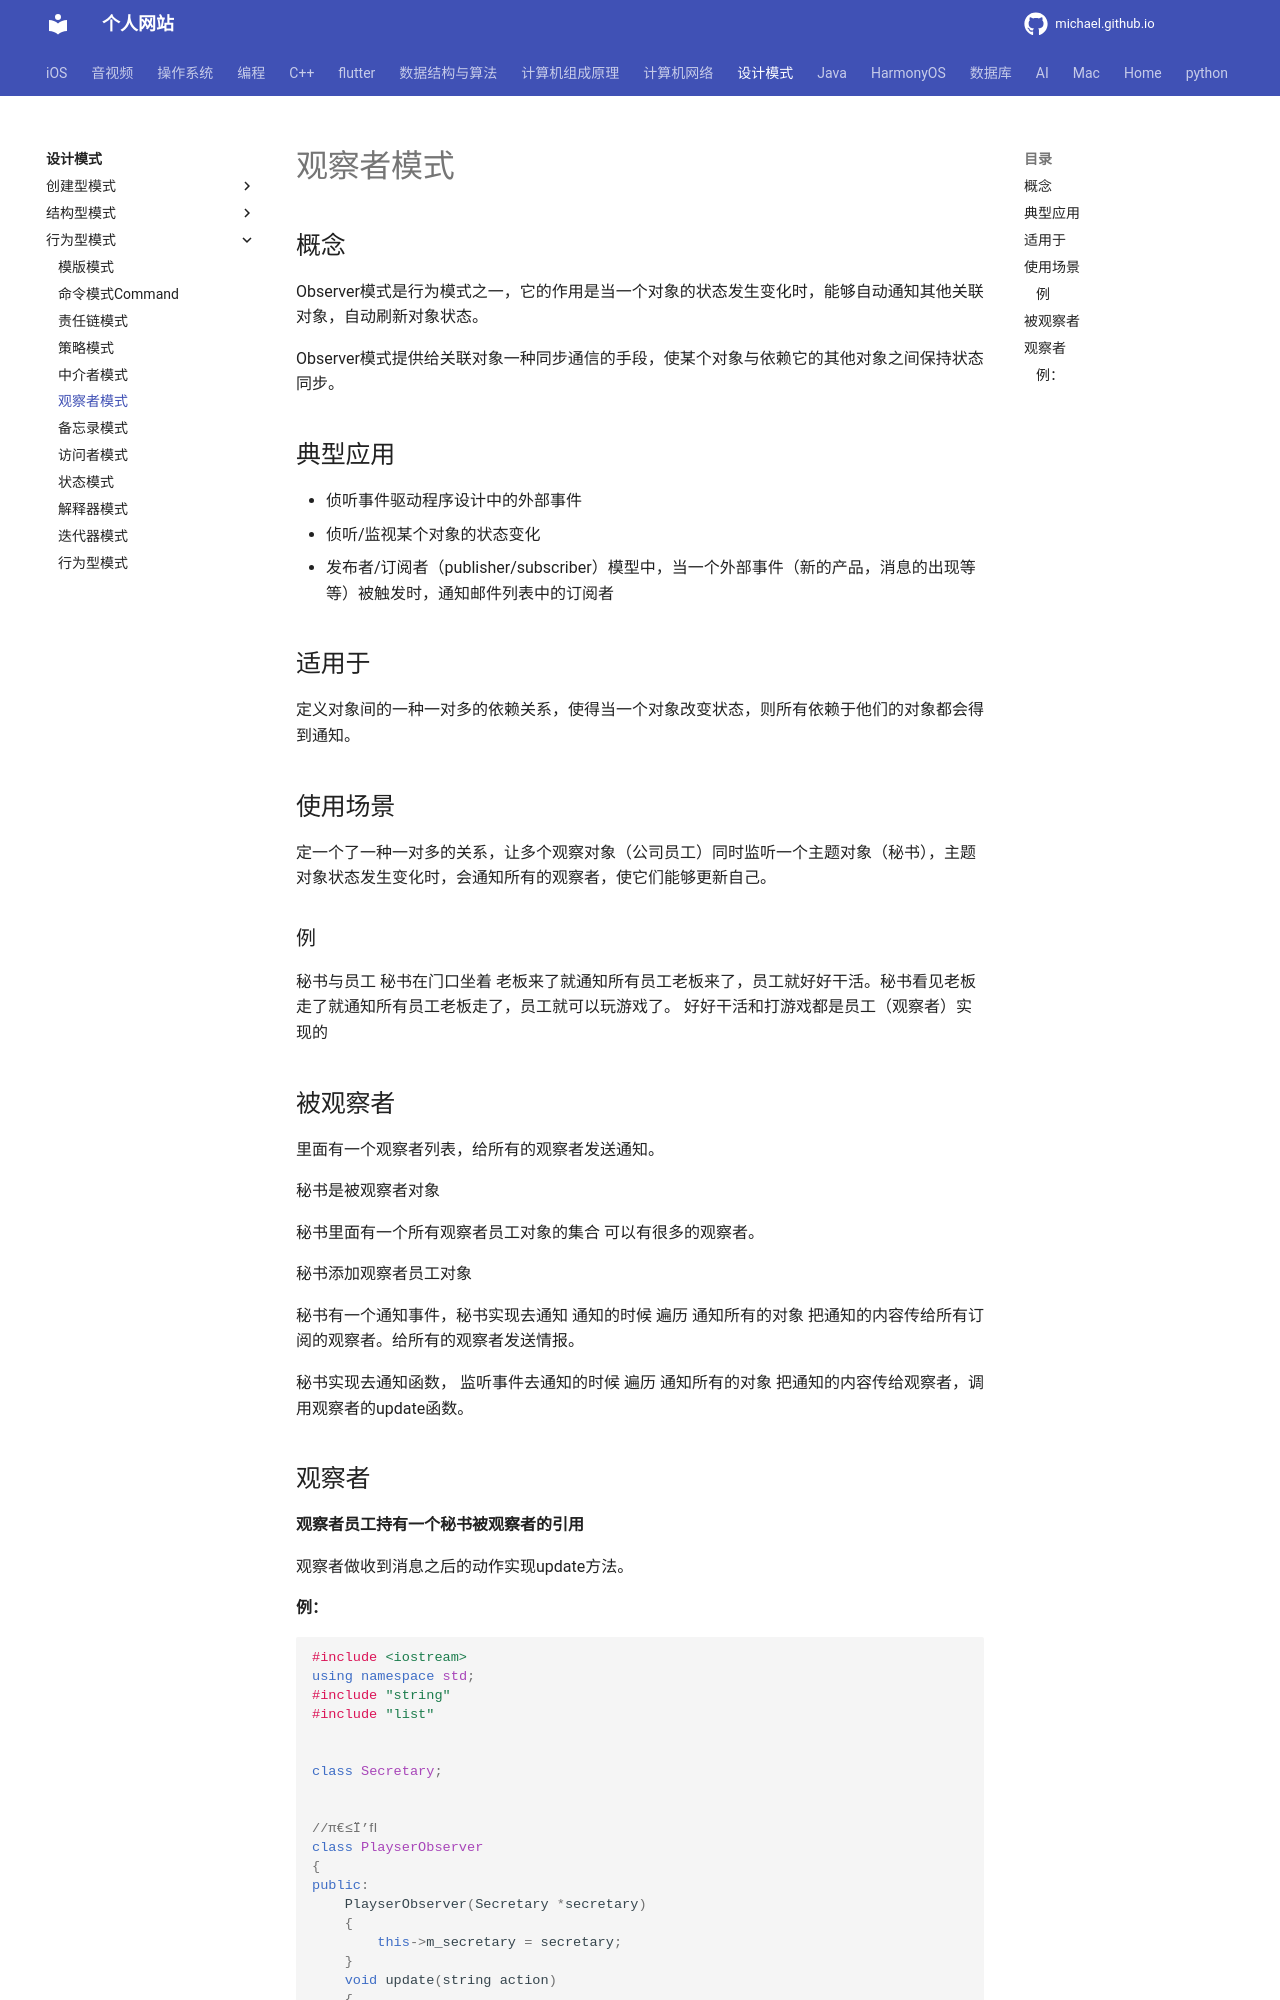

repository: michaelssman/michaelssman.github.io · page: 设计模式/行为型模式/18观察者模式Observer/index.html · generator: mkdocs

# 观察者模式

## 概念

Observer模式是行为模式之一，它的作用是当一个对象的状态发生变化时，能够自动通知其他关联对象，自动刷新对象状态。

Observer模式提供给关联对象一种同步通信的手段，使某个对象与依赖它的其他对象之间保持状态同步。

## 典型应用

- 侦听事件驱动程序设计中的外部事件
- 侦听/监视某个对象的状态变化
- 发布者/订阅者（publisher/subscriber）模型中，当一个外部事件（新的产品，消息的出现等等）被触发时，通知邮件列表中的订阅者

## 适用于

定义对象间的一种一对多的依赖关系，使得当一个对象改变状态，则所有依赖于他们的对象都会得到通知。

## 使用场景

定一个了一种一对多的关系，让多个观察对象（公司员工）同时监听一个主题对象（秘书），主题对象状态发生变化时，会通知所有的观察者，使它们能够更新自己。

### 例

秘书与员工
秘书在门口坐着  老板来了就通知所有员工老板来了，员工就好好干活。秘书看见老板走了就通知所有员工老板走了，员工就可以玩游戏了。
好好干活和打游戏都是员工（观察者）实现的 

## 被观察者

里面有一个观察者列表，给所有的观察者发送通知。

秘书是被观察者对象

秘书里面有一个所有观察者员工对象的集合 可以有很多的观察者。

秘书添加观察者员工对象

秘书有一个通知事件，秘书实现去通知 通知的时候 遍历 通知所有的对象 把通知的内容传给所有订阅的观察者。给所有的观察者发送情报。

秘书实现去通知函数， 监听事件去通知的时候 遍历 通知所有的对象 把通知的内容传给观察者，调用观察者的update函数。

## 观察者

**观察者员工持有一个秘书被观察者的引用**

观察者做收到消息之后的动作实现update方法。
